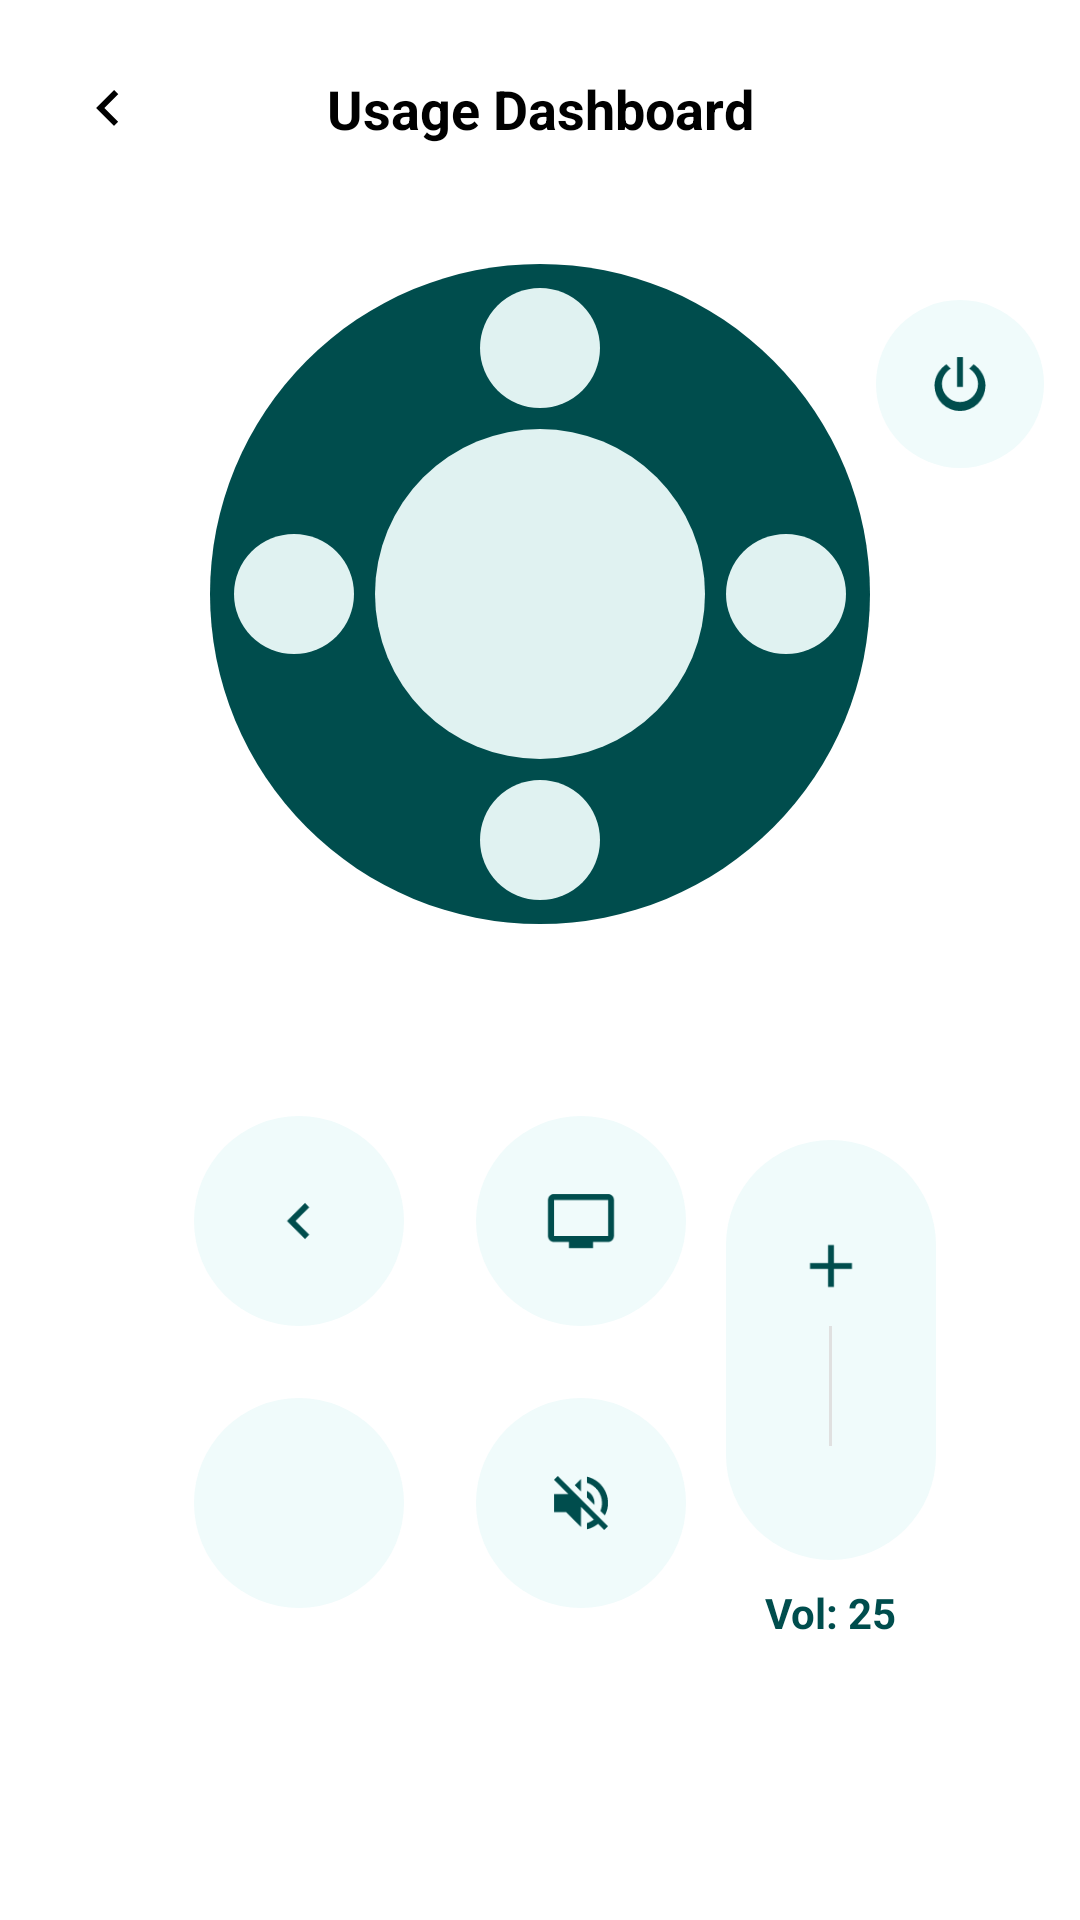

Produce the Android XML layout that renders to this screen, including the resource entries it uses.
<!-- AndroidManifest.xml: application theme Theme.SmartHome -->
<!-- res/layout/activity_tv_remote.xml -->
<?xml version="1.0" encoding="utf-8"?>
<androidx.constraintlayout.widget.ConstraintLayout xmlns:android="http://schemas.android.com/apk/res/android"
    xmlns:app="http://schemas.android.com/apk/res-auto"
    xmlns:tools="http://schemas.android.com/tools"
    android:layout_width="match_parent"
    android:layout_height="match_parent"
    android:background="@color/white"
    tools:context=".TvRemoteActivity">

    
    <ImageView
        android:id="@+id/iv_back_remote"
        android:layout_width="40dp"
        android:layout_height="40dp"
        android:layout_marginStart="16dp"
        android:layout_marginTop="16dp"
        android:padding="8dp"
        android:src="@drawable/ic_arrow_back"
        app:layout_constraintStart_toStartOf="parent"
        app:layout_constraintTop_toTopOf="parent"
        app:tint="@color/black" />

    <TextView
        android:layout_width="wrap_content"
        android:layout_height="wrap_content"
        android:text="Usage Dashboard"
        android:textColor="@color/black"
        android:textSize="18sp"
        android:textStyle="bold"
        app:layout_constraintBottom_toBottomOf="@+id/iv_back_remote"
        app:layout_constraintEnd_toEndOf="parent"
        app:layout_constraintStart_toStartOf="parent"
        app:layout_constraintTop_toTopOf="@+id/iv_back_remote" />

    
    <androidx.constraintlayout.widget.ConstraintLayout
        android:id="@+id/dpad_container"
        android:layout_width="wrap_content"
        android:layout_height="wrap_content"
        android:layout_marginTop="32dp"
        app:layout_constraintEnd_toEndOf="parent"
        app:layout_constraintStart_toStartOf="parent"
        app:layout_constraintTop_toBottomOf="@+id/iv_back_remote">

        <ImageView
            android:id="@+id/remote_outer_ring"
            android:layout_width="220dp"
            android:layout_height="220dp"
            android:src="@drawable/bg_remote_outer_ring"
            app:layout_constraintBottom_toBottomOf="parent"
            app:layout_constraintEnd_toEndOf="parent"
            app:layout_constraintStart_toStartOf="parent"
            app:layout_constraintTop_toTopOf="parent" />

        <View
            android:id="@+id/btn_ok"
            android:layout_width="110dp"
            android:layout_height="110dp"
            android:background="@drawable/bg_remote_inner_circle"
            android:clickable="true"
            android:focusable="true"
            app:layout_constraintBottom_toBottomOf="parent"
            app:layout_constraintEnd_toEndOf="parent"
            app:layout_constraintStart_toStartOf="parent"
            app:layout_constraintTop_toTopOf="parent" />

        
        <View
            android:id="@+id/btn_up"
            android:layout_width="40dp"
            android:layout_height="40dp"
            android:background="@drawable/bg_remote_inner_circle"
            android:clickable="true"
            android:focusable="true"
            app:layout_constraintEnd_toEndOf="parent"
            app:layout_constraintStart_toStartOf="parent"
            app:layout_constraintTop_toTopOf="@+id/remote_outer_ring" android:layout_marginTop="8dp"/>
        <View
            android:id="@+id/btn_down"
            android:layout_width="40dp"
            android:layout_height="40dp"
            android:background="@drawable/bg_remote_inner_circle"
            android:clickable="true"
            android:focusable="true"
            app:layout_constraintBottom_toBottomOf="@+id/remote_outer_ring"
            app:layout_constraintEnd_toEndOf="parent"
            app:layout_constraintStart_toStartOf="parent" android:layout_marginBottom="8dp"/>
        <View
            android:id="@+id/btn_left"
            android:layout_width="40dp"
            android:layout_height="40dp"
            android:background="@drawable/bg_remote_inner_circle"
            android:clickable="true"
            android:focusable="true"
            app:layout_constraintBottom_toBottomOf="parent"
            app:layout_constraintStart_toStartOf="@+id/remote_outer_ring"
            app:layout_constraintTop_toTopOf="parent" android:layout_marginStart="8dp"/>
        <View
            android:id="@+id/btn_right"
            android:layout_width="40dp"
            android:layout_height="40dp"
            android:background="@drawable/bg_remote_inner_circle"
            android:clickable="true"
            android:focusable="true"
            app:layout_constraintBottom_toBottomOf="parent"
            app:layout_constraintEnd_toEndOf="@+id/remote_outer_ring"
            app:layout_constraintTop_toTopOf="parent" android:layout_marginEnd="8dp"/>

    </androidx.constraintlayout.widget.ConstraintLayout>

    

    

    <GridLayout
        android:layout_width="wrap_content"
        android:layout_height="wrap_content"
        android:layout_marginTop="52dp"
        android:columnCount="2"
        app:layout_constraintEnd_toEndOf="parent"
        app:layout_constraintHorizontal_bias="0.306"
        app:layout_constraintStart_toStartOf="parent"
        app:layout_constraintTop_toBottomOf="@+id/dpad_container">

        <ImageButton
            android:id="@+id/btn_remote_back"
            style="@style/RemoteButton"
            android:src="@drawable/ic_arrow_back" />

        <ImageButton
            android:id="@+id/btn_remote_tv"
            style="@style/RemoteButton"
            android:src="@drawable/ic_tv" />

        <ImageButton
            android:id="@+id/btn_remote_play"
            style="@style/RemoteButton"
            android:src="@drawable/ic_play" />

        <ImageButton
            android:id="@+id/btn_remote_mute"
            style="@style/RemoteButton"
            android:src="@drawable/ic_volume_off" />

    </GridLayout>

    <LinearLayout
        android:id="@+id/ll_volume_container"
        android:layout_width="70dp"
        android:layout_height="140dp"
        android:layout_marginTop="72dp"
        android:layout_marginEnd="48dp"
        android:background="@drawable/bg_remote_volume_rocker"
        android:gravity="center"
        android:orientation="vertical"
        app:layout_constraintEnd_toEndOf="parent"
        app:layout_constraintTop_toBottomOf="@+id/dpad_container">

        <ImageView
            android:id="@+id/iv_vol_up"
            android:layout_width="wrap_content"
            android:layout_height="wrap_content"
            android:src="@drawable/ic_plus"
            app:tint="@color/primary_teal"
            android:clickable="true"
            android:focusable="true"/>

        <View
            android:layout_width="1dp"
            android:layout_height="40dp"
            android:layout_marginVertical="8dp"
            android:background="#E0E0E0" />

        <ImageView
            android:id="@+id/iv_vol_down"
            android:layout_width="wrap_content"
            android:layout_height="wrap_content"
            android:src="@drawable/ic_remove"
            app:tint="@color/primary_teal"
            android:clickable="true"
            android:focusable="true"/>

    </LinearLayout>

    <TextView
        android:id="@+id/tv_volume_level"
        android:layout_width="wrap_content"
        android:layout_height="wrap_content"
        android:text="Vol: 25"
        android:textColor="@color/primary_teal"
        android:textSize="14sp"
        android:textStyle="bold"
        android:layout_marginTop="8dp"
        app:layout_constraintEnd_toEndOf="@+id/ll_volume_container"
        app:layout_constraintStart_toStartOf="@+id/ll_volume_container"
        app:layout_constraintTop_toBottomOf="@+id/ll_volume_container" />

    <ImageButton
        android:id="@+id/iv_power"
        style="@style/RemoteButton.Circular"
        android:src="@drawable/ic_power"
        app:tint="@color/primary_teal"
        app:layout_constraintEnd_toEndOf="parent"
        app:layout_constraintTop_toTopOf="@+id/dpad_container" android:layout_marginEnd="32dp"/>

</androidx.constraintlayout.widget.ConstraintLayout>
<!-- resources referenced by this layout -->
<resources>
  <color name="black">#000000</color>
  <color name="primary_teal">#004D4D</color>
  <color name="white">#FFFFFF</color>
  <!-- drawable bg_remote_inner_circle (drawable) -->
  <?xml version="1.0" encoding="utf-8"?>
  <shape xmlns:android="http://schemas.android.com/apk/res/android"
      android:shape="oval">
      <solid android:color="#E0F2F1" /> 
  </shape>
  <!-- drawable bg_remote_outer_ring (drawable) -->
  <?xml version="1.0" encoding="utf-8"?>
  <shape xmlns:android="http://schemas.android.com/apk/res/android"
      android:shape="oval">
      <solid android:color="@color/primary_teal" />
      <size android:width="200dp" android:height="200dp" />
  </shape>
  <!-- drawable bg_remote_volume_rocker (drawable) -->
  <?xml version="1.0" encoding="utf-8"?>
  <shape xmlns:android="http://schemas.android.com/apk/res/android">
      <solid android:color="#F0FBFB" />
      <corners android:radius="40dp" />
  </shape>
  <!-- drawable ic_arrow_back (drawable) -->
  <vector xmlns:android="http://schemas.android.com/apk/res/android"
      android:width="24dp"
      android:height="24dp"
      android:viewportWidth="24"
      android:viewportHeight="24">
    <path
        android:pathData="M15.41,16.59L10.83,12L15.41,7.41L14,6L8,12L14,18L15.41,16.59Z"
        android:fillColor="#000000"/>
  </vector>
  <!-- drawable ic_plus (drawable) -->
  <vector xmlns:android="http://schemas.android.com/apk/res/android"
      android:width="24dp"
      android:height="24dp"
      android:viewportWidth="24"
      android:viewportHeight="24">
    <path
        android:fillColor="#000000"
        android:pathData="M19,13h-6v6h-2v-6H5v-2h6V5h2v6h6v2z"/>
  </vector>
  <!-- drawable ic_power (drawable) -->
  <vector xmlns:android="http://schemas.android.com/apk/res/android"
      android:width="24dp"
      android:height="24dp"
      android:viewportWidth="24"
      android:viewportHeight="24">
      <path
          android:fillColor="#000000"
          android:pathData="M16.56,5.44L15.11,6.89C16.84,7.94 18,9.83 18,12A6,6 0 0,1 12,18A6,6 0 0,1 6,12C6,9.83 7.16,7.94 8.88,6.88L7.44,5.44C5.13,7.06 3.5,9.62 3.5,12.5A8.5,8.5 0 0,0 12,21A8.5,8.5 0 0,0 20.5,12.5C20.5,9.62 18.87,7.06 16.56,5.44M13,3H11V13H13" />
  </vector>
  <!-- drawable ic_tv (drawable) -->
  <vector xmlns:android="http://schemas.android.com/apk/res/android"
      android:width="24dp"
      android:height="24dp"
      android:viewportWidth="24"
      android:viewportHeight="24">
    <path
        android:fillColor="#004D4D"
        android:pathData="M21,3H3C1.9,3 1,3.9 1,5v12c0,1.1 0.9,2 2,2h5v2h8v-2h5c1.1,0 1.99,-0.9 1.99,-2L23,5C23,3.9 22.1,3 21,3zM21,17H3V5h18V17z"/>
  </vector>
  <style name="RemoteButton">
          <item name="android:layout_width">70dp</item>
          <item name="android:layout_height">70dp</item>
          <item name="android:layout_margin">12dp</item>
          <item name="android:background">@drawable/bg_remote_button_circular</item>
          <item name="android:padding">20dp</item>
          <item name="android:scaleType">centerInside</item>
          <item name="android:tint">@color/primary_teal</item>
      </style>
  <style name="RemoteButton.Circular">
          <item name="android:layout_width">56dp</item>
          <item name="android:layout_height">56dp</item>
          <item name="android:padding">16dp</item>
      </style>
  <style name="Theme.SmartHome" parent="Base.Theme.SmartHome" />
  <!-- drawable bg_remote_button_circular (drawable) -->
  <?xml version="1.0" encoding="utf-8"?>
  <shape xmlns:android="http://schemas.android.com/apk/res/android"
      android:shape="oval">
      <solid android:color="#F0FBFB" /> 
  </shape>
  <style name="Base.Theme.SmartHome" parent="Theme.MaterialComponents.Light.NoActionBar">
          
          <item name="android:colorBackground">@color/background_light</item>
          <item name="android:windowLightStatusBar">true</item>
          <item name="android:statusBarColor">@color/white</item>
      </style>
  <color name="background_light">#F5F7F7</color>
</resources>
